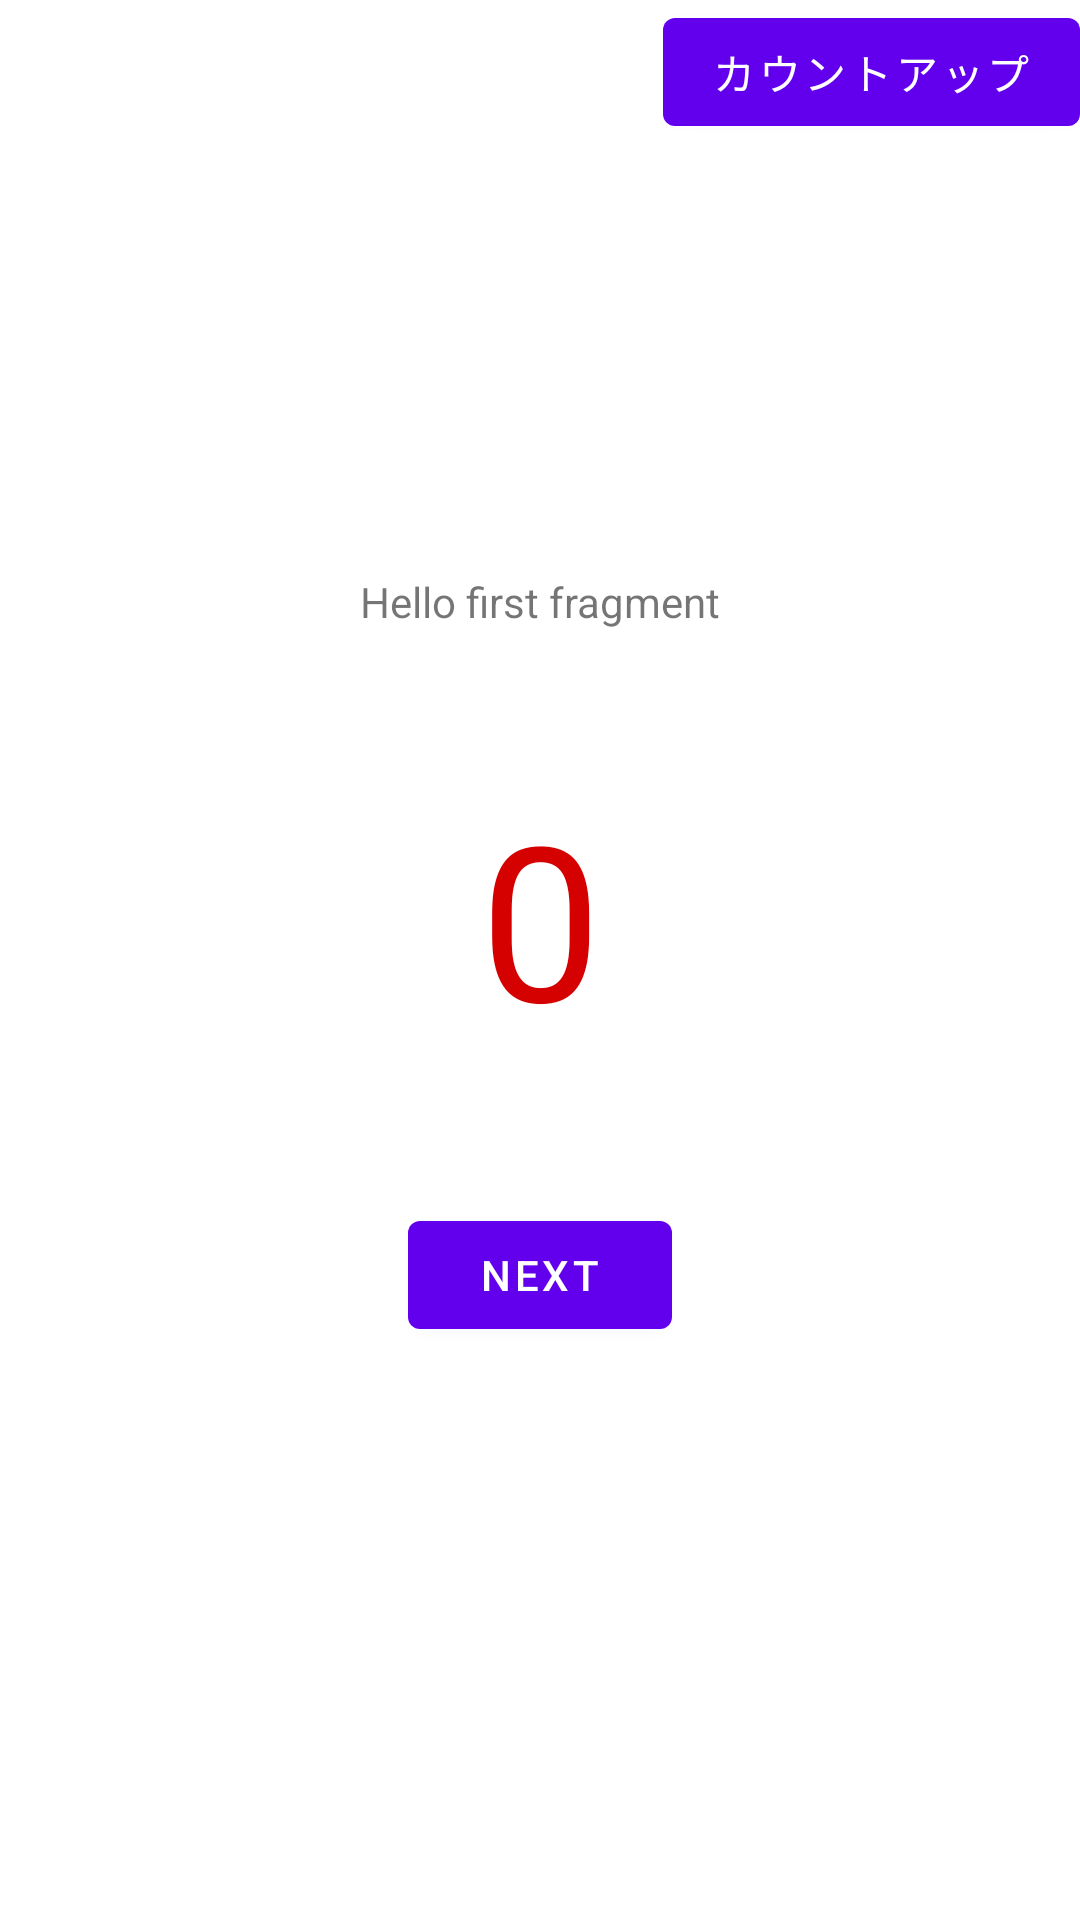

Here is an Android app screen rendered from its layout file. Give the layout XML and the strings, colors and styles it references.
<!-- AndroidManifest.xml: application theme Theme.AndroidOS11 -->
<!-- res/layout/fragment_first.xml -->
<?xml version="1.0" encoding="utf-8"?>
<androidx.constraintlayout.widget.ConstraintLayout xmlns:android="http://schemas.android.com/apk/res/android"
    xmlns:app="http://schemas.android.com/apk/res-auto"
    xmlns:tools="http://schemas.android.com/tools"
    android:layout_width="match_parent"
    android:layout_height="match_parent"
    tools:context=".FirstFragment">

    <TextView
        android:id="@+id/textview_first"
        android:layout_width="wrap_content"
        android:layout_height="wrap_content"
        android:text="@string/hello_first_fragment"
        app:layout_constraintBottom_toTopOf="@id/button_first"
        app:layout_constraintEnd_toEndOf="parent"
        app:layout_constraintStart_toStartOf="parent"
        app:layout_constraintTop_toTopOf="parent" />

    <Button
        android:id="@+id/button_first"
        android:layout_width="wrap_content"
        android:layout_height="wrap_content"
        android:text="@string/next"
        app:layout_constraintBottom_toBottomOf="parent"
        app:layout_constraintEnd_toEndOf="parent"
        app:layout_constraintStart_toStartOf="parent"
        app:layout_constraintTop_toBottomOf="@id/textview_first" />

    <TextView
        android:id="@+id/text_view_count"
        android:layout_width="wrap_content"
        android:layout_height="wrap_content"
        android:text="0"
        android:textColor="#D50000"
        android:textSize="72sp"
        app:layout_constraintBottom_toTopOf="@+id/button_first"
        app:layout_constraintEnd_toEndOf="parent"
        app:layout_constraintStart_toStartOf="parent"
        app:layout_constraintTop_toBottomOf="@+id/textview_first" />

    <Button
        android:id="@+id/button_count"
        android:layout_width="wrap_content"
        android:layout_height="wrap_content"
        android:text="カウントアップ"
        app:layout_constraintEnd_toEndOf="parent"
        tools:layout_editor_absoluteY="462dp" />
</androidx.constraintlayout.widget.ConstraintLayout>
<!-- resources referenced by this layout -->
<resources>
  <string name="hello_first_fragment">Hello first fragment</string>
  <string name="next">Next</string>
  <style name="Theme.AndroidOS11" parent="Theme.MaterialComponents.DayNight.DarkActionBar">
          
          <item name="colorPrimary">@color/purple_500</item>
          <item name="colorPrimaryVariant">@color/purple_700</item>
          <item name="colorOnPrimary">@color/white</item>
          
          <item name="colorSecondary">@color/teal_200</item>
          <item name="colorSecondaryVariant">@color/teal_700</item>
          <item name="colorOnSecondary">@color/black</item>
          
          <item name="android:statusBarColor" tools:targetApi="l">?attr/colorPrimaryVariant</item>
          
      </style>
  <!-- not gathered from this repository: default colours our renderer supplied (Android Studio template values) -->
  <color name="purple_500">#FF6200EE</color>
  <color name="purple_700">#FF3700B3</color>
  <color name="teal_200">#FF03DAC5</color>
  <color name="teal_700">#FF018786</color>
  <color name="black">#FF000000</color>
  <color name="white">#FFFFFFFF</color>
</resources>
